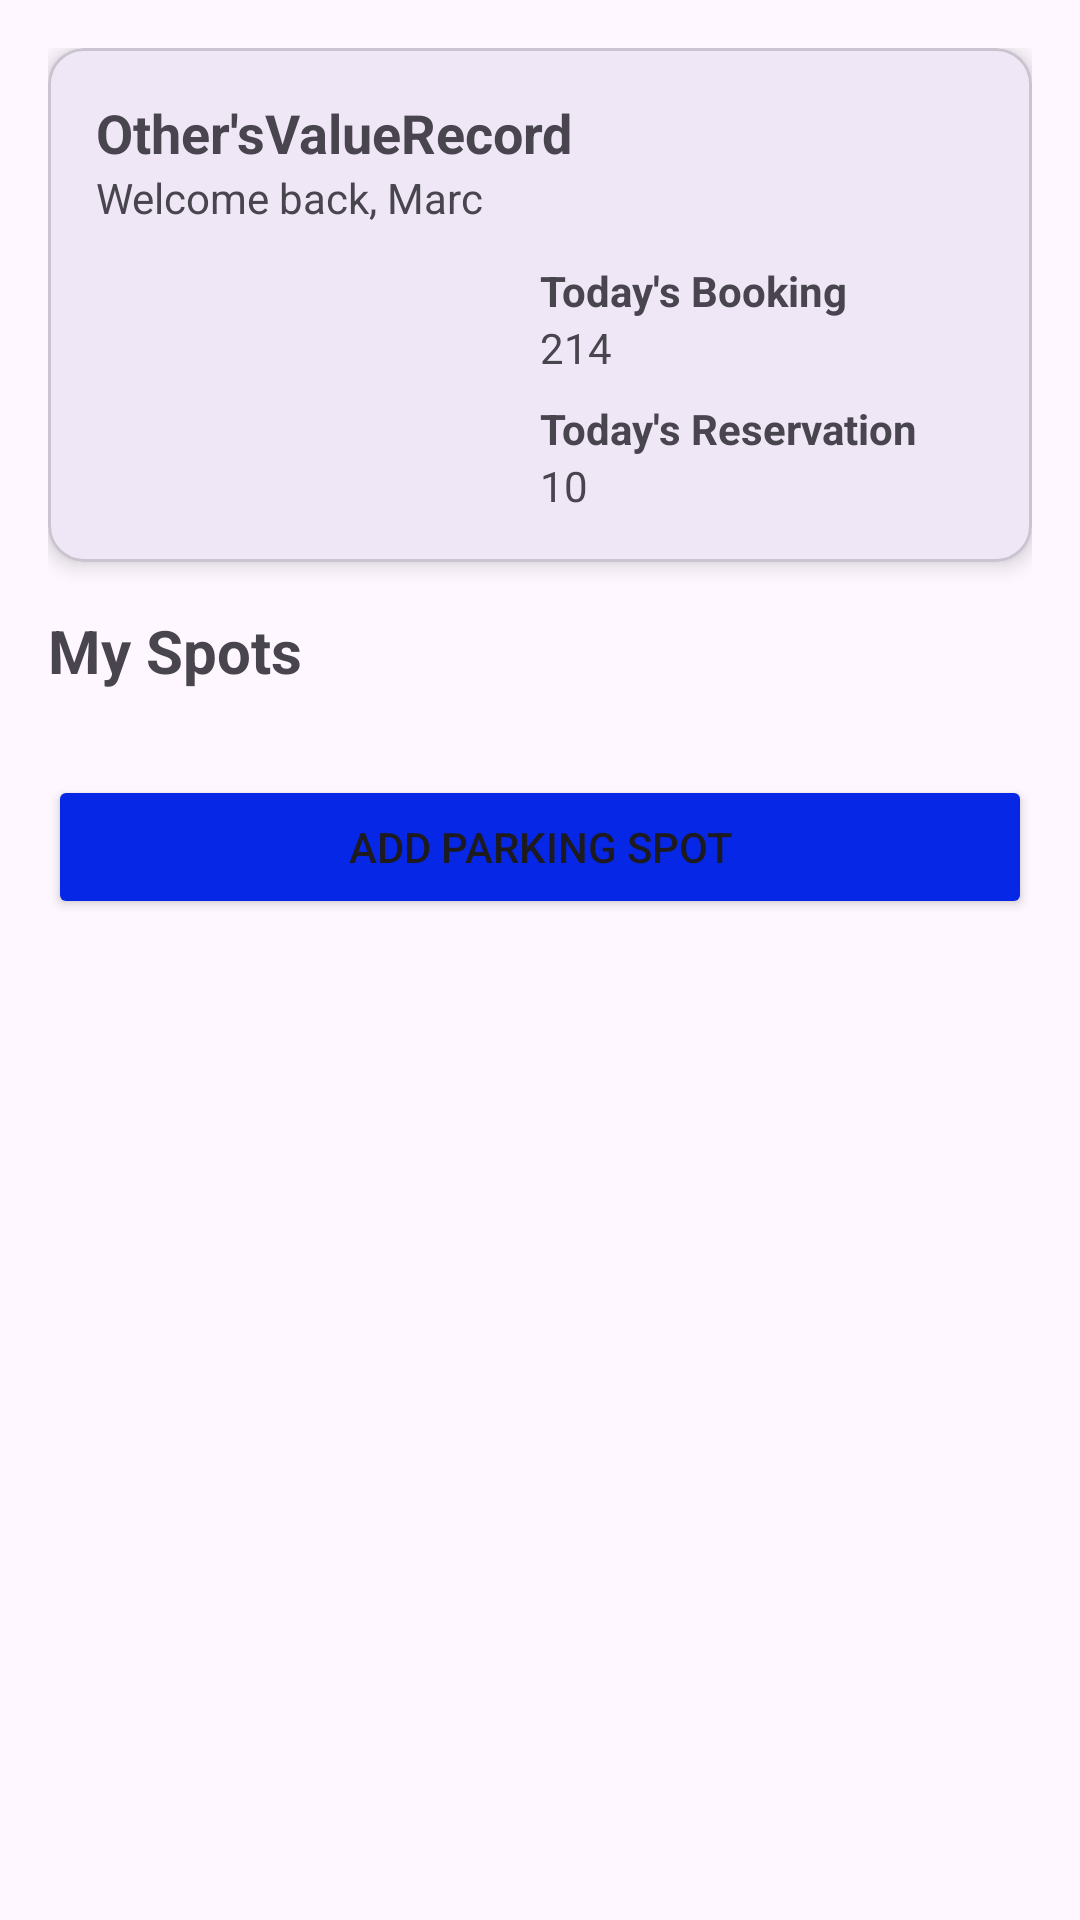

Android layout source for this screen:
<!-- AndroidManifest.xml: application theme Theme.Smartpark -->
<!-- res/layout/activity_owner_spot.xml -->
<?xml version="1.0" encoding="utf-8"?>
<ScrollView xmlns:android="http://schemas.android.com/apk/res/android"
    android:layout_width="match_parent"
    android:layout_height="match_parent"
    xmlns:app="http://schemas.android.com/apk/res-auto"
    android:padding="16dp">

    <LinearLayout
        android:layout_width="match_parent"
        android:layout_height="wrap_content"
        android:orientation="vertical">

        
        <com.google.android.material.card.MaterialCardView
            android:layout_width="match_parent"
            android:layout_height="wrap_content"
            android:layout_marginBottom="16dp"
            app:cardElevation="4dp">

            <LinearLayout
                android:layout_width="match_parent"
                android:layout_height="wrap_content"
                android:orientation="vertical"
                android:padding="16dp">

                <TextView
                    android:layout_width="wrap_content"
                    android:layout_height="wrap_content"
                    android:text="Other'sValueRecord"
                    android:textSize="18sp"
                    android:textStyle="bold" />

                <TextView
                    android:layout_width="wrap_content"
                    android:layout_height="wrap_content"
                    android:text="Welcome back, Marc"
                    android:textSize="14sp" />

                <LinearLayout
                    android:layout_width="match_parent"
                    android:layout_height="wrap_content"
                    android:layout_marginTop="12dp"
                    android:orientation="horizontal">

                    <LinearLayout
                        android:layout_width="0dp"
                        android:layout_height="wrap_content"
                        android:layout_weight="1"
                        android:orientation="vertical">
                        <TextView android:text="Actual Value" android:textStyle="bold" />
                        <TextView android:id="@+id/tvActualValue" android:text="45" />
                        <TextView android:text="Accrued" android:layout_marginTop="8dp" android:textStyle="bold" />
                        <TextView android:id="@+id/tvAccrued" android:text="2 late" />
                    </LinearLayout>

                    <LinearLayout
                        android:layout_width="0dp"
                        android:layout_height="wrap_content"
                        android:layout_weight="1"
                        android:orientation="vertical">
                        <TextView
                            android:layout_width="wrap_content"
                            android:layout_height="wrap_content"
                            android:text="Today's Booking"
                            android:textStyle="bold" />
                        <TextView
                            android:id="@+id/tvTodayBooking"
                            android:layout_width="wrap_content"
                            android:layout_height="match_parent"
                            android:text="214" />
                        <TextView
                            android:layout_width="wrap_content"
                            android:layout_height="wrap_content"
                            android:text="Today's Reservation"
                            android:layout_marginTop="8dp"
                            android:textStyle="bold" />
                        <TextView
                            android:id="@+id/tvTodayReservation"
                            android:layout_width="wrap_content"
                            android:layout_height="match_parent"
                            android:text="10" />
                    </LinearLayout>
                </LinearLayout>
            </LinearLayout>
        </com.google.android.material.card.MaterialCardView>

        
        <TextView
            android:layout_width="wrap_content"
            android:layout_height="wrap_content"
            android:text="My Spots"
            android:textSize="20sp"
            android:textStyle="bold"
            android:layout_marginBottom="12dp" />

        
        <androidx.recyclerview.widget.RecyclerView
            android:id="@+id/recyclerSpots"
            android:layout_width="match_parent"
            android:layout_height="wrap_content" />

        
        <Button
            android:id="@+id/btnAddParkingSpot"
            android:layout_width="match_parent"
            android:layout_height="wrap_content"
            android:layout_marginTop="16dp"
            android:text="ADD Parking Spot"
            android:backgroundTint="@color/primary_blue" />

    </LinearLayout>
</ScrollView>
<!-- resources referenced by this layout -->
<resources>
  <color name="primary_blue">#0628E6</color>
  <style name="Theme.Smartpark" parent="Base.Theme.Smartpark" />
  <style name="Base.Theme.Smartpark" parent="Theme.Material3.DayNight.NoActionBar">
          
          
      </style>
</resources>
